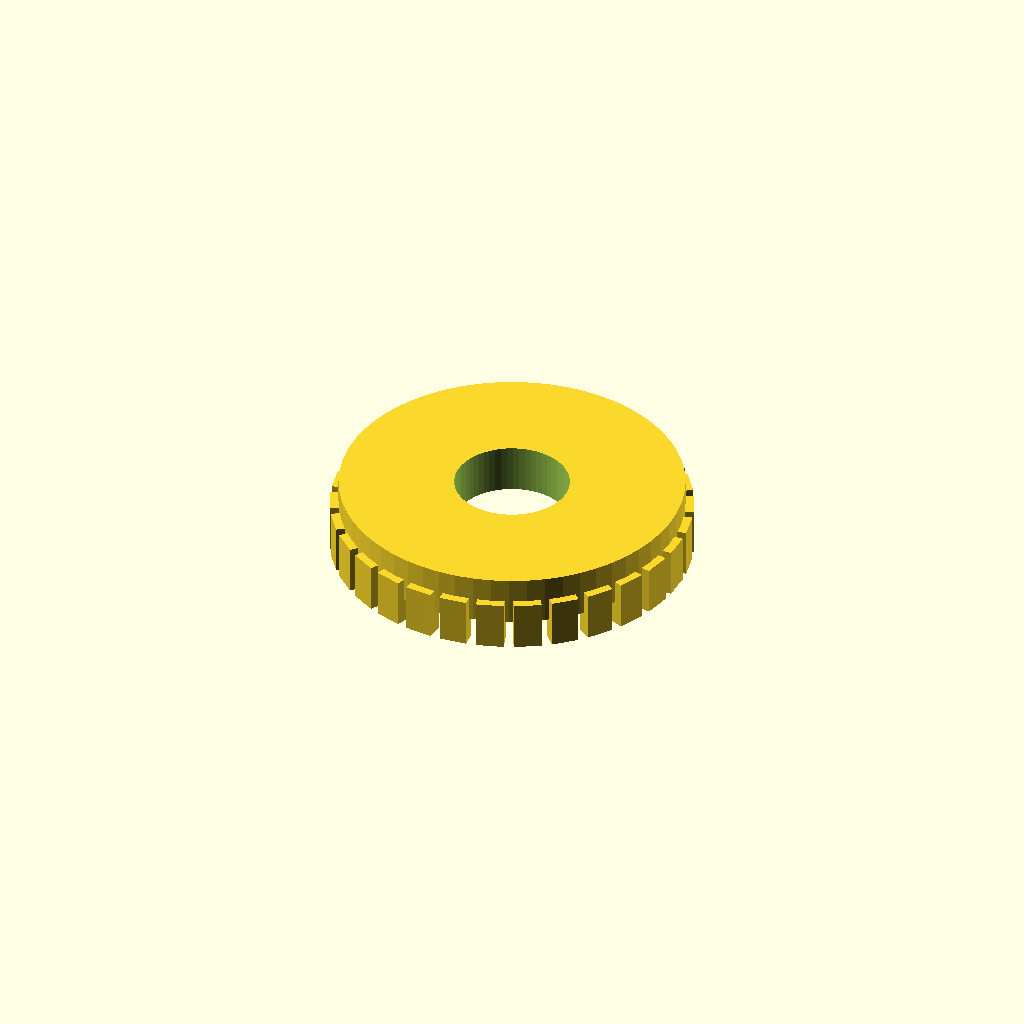
Cell 1: rendered with the file's own defaults.
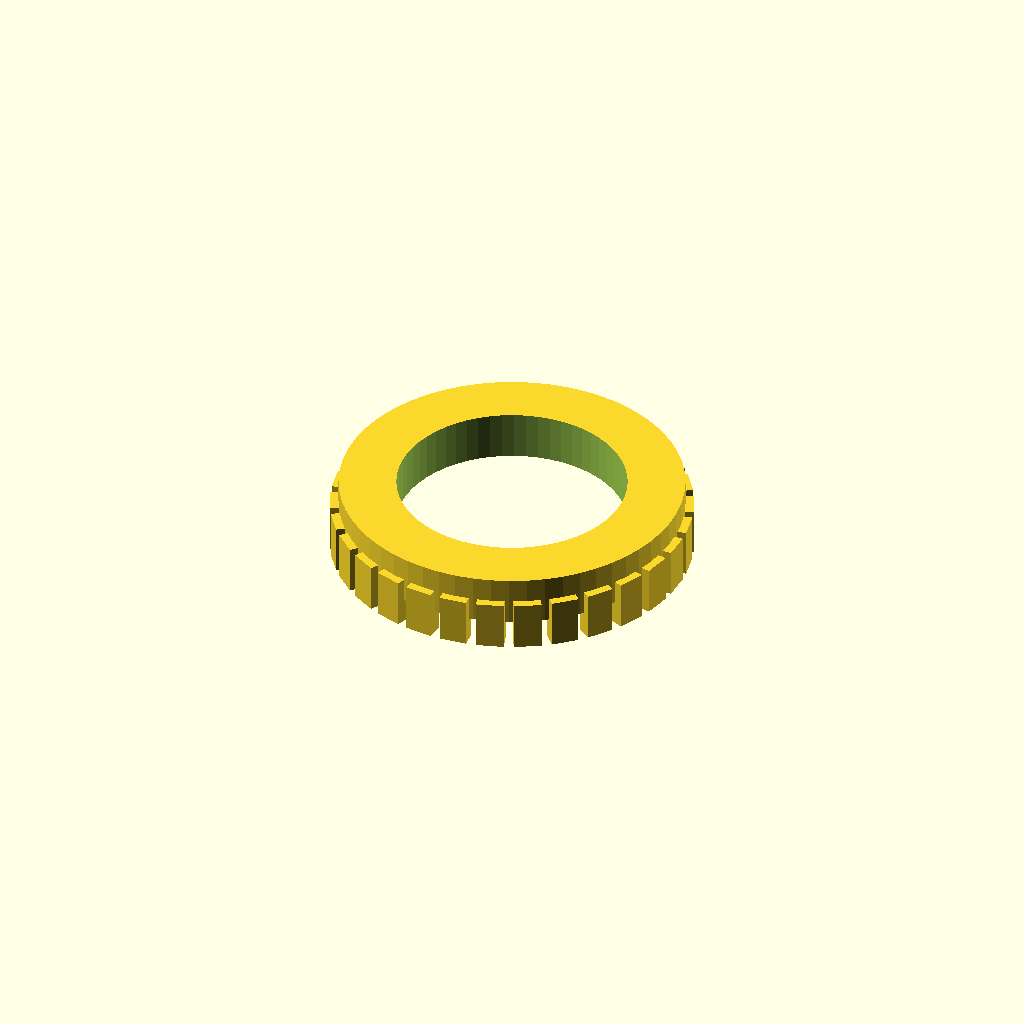
Cell 2 — bore_d set to 28, the other parameters unchanged.
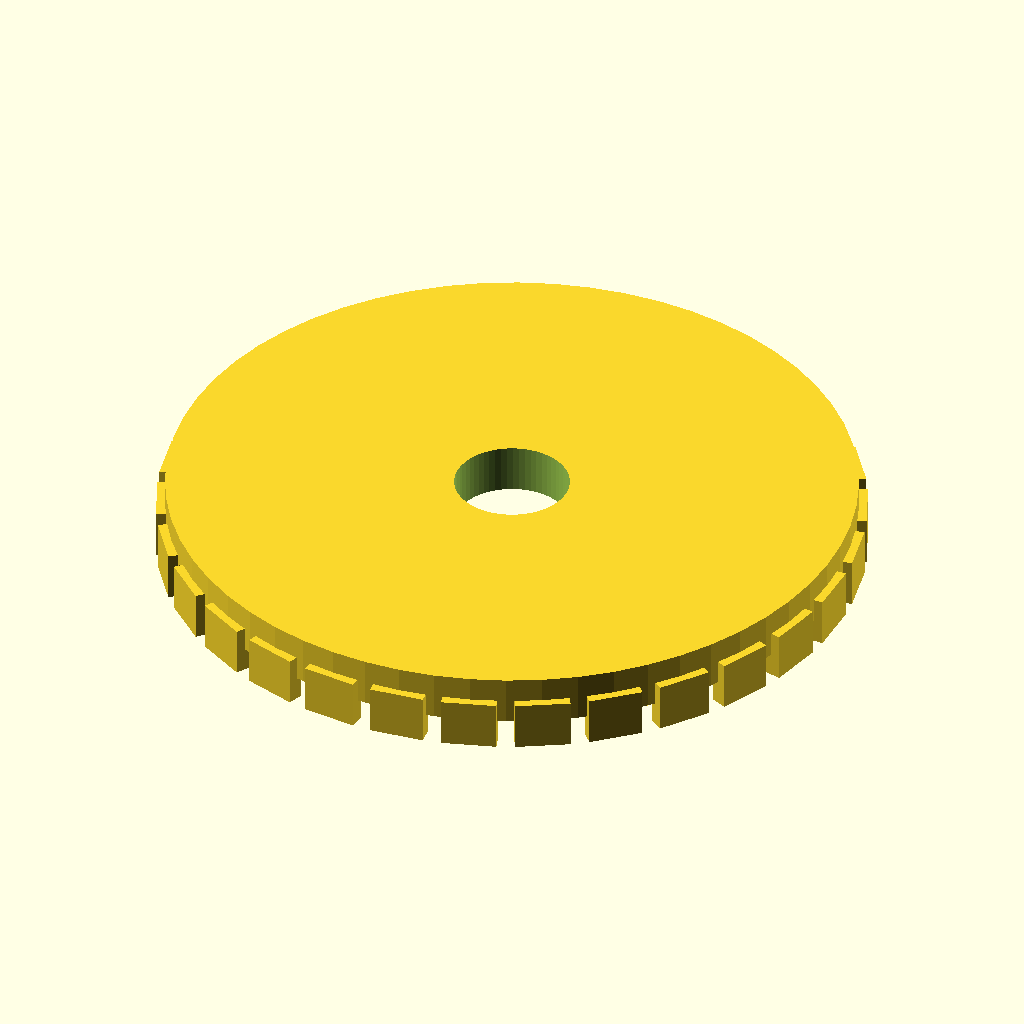
Cell 3: root_d = 84 (everything else at default).
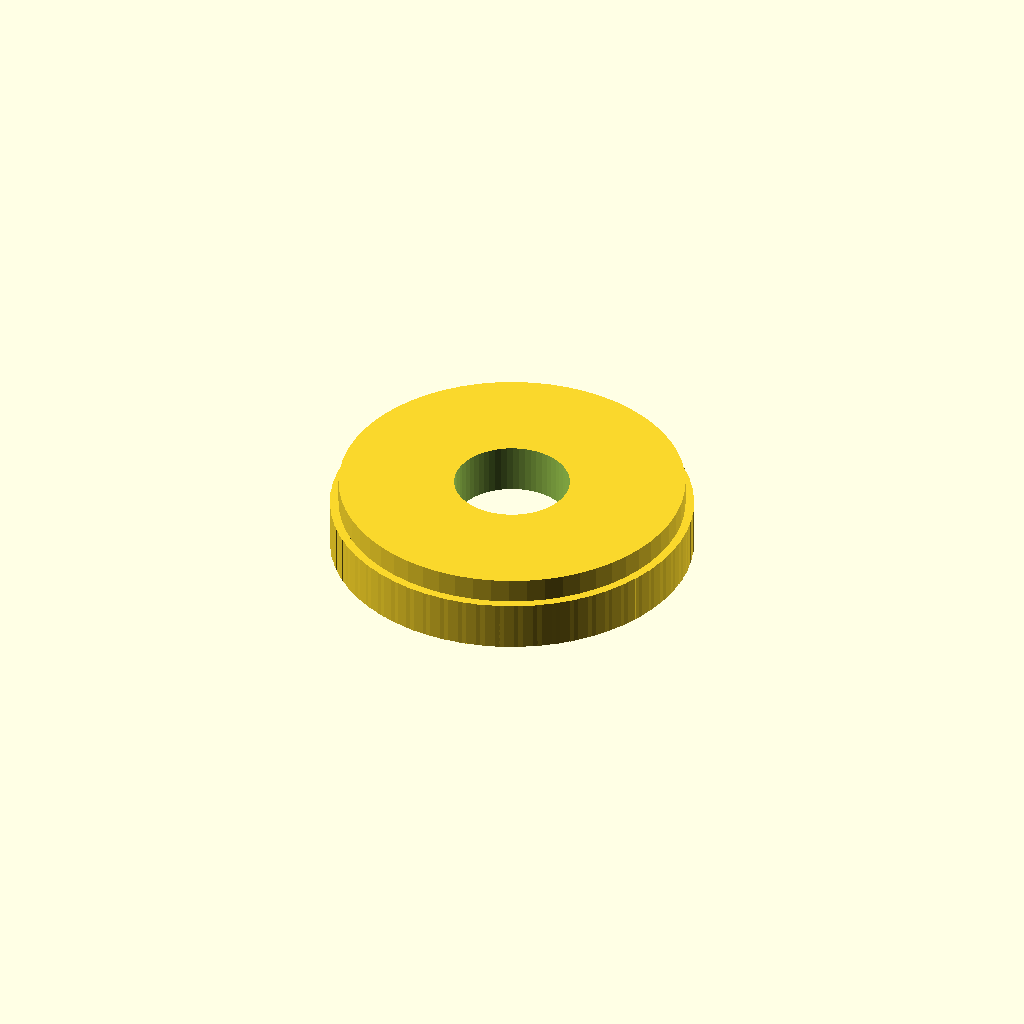
Cell 4: teeth = 60 (everything else at default).
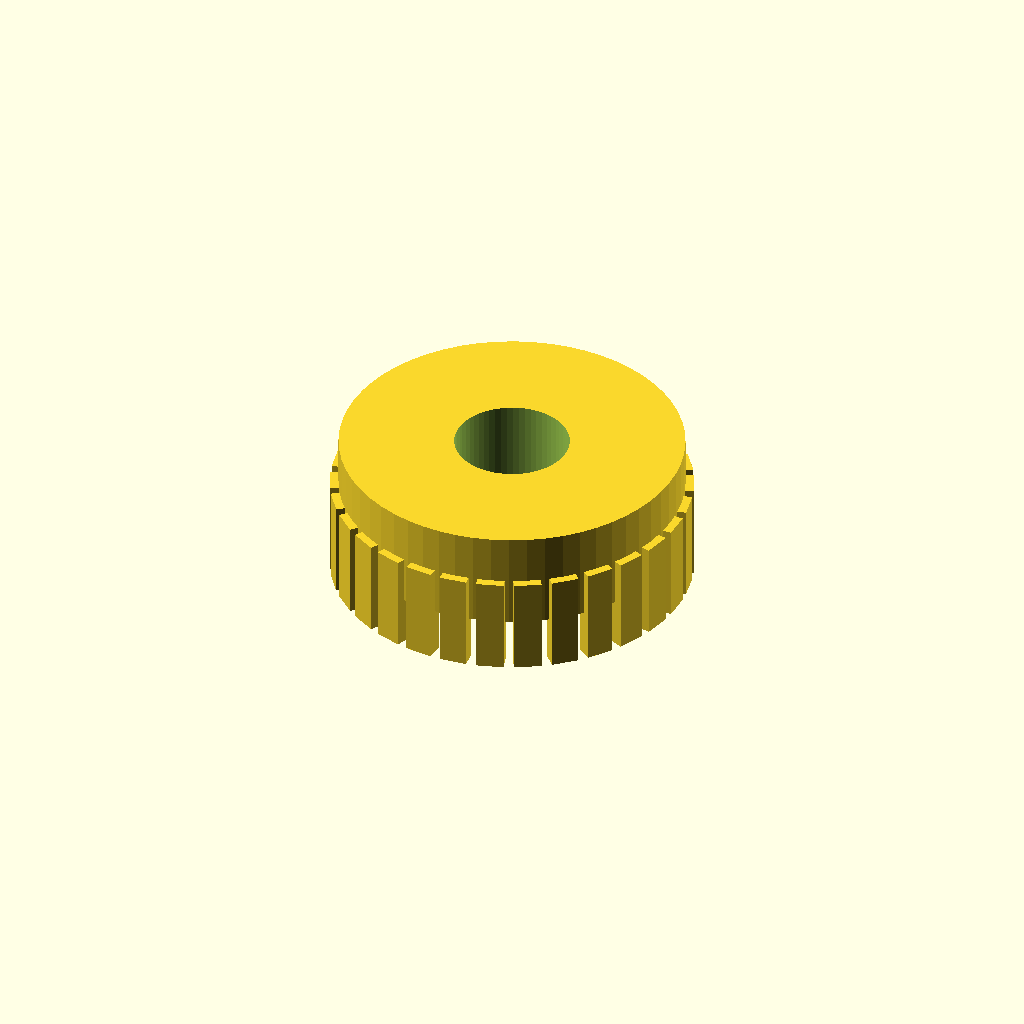
Cell 5 — thickness set to 12, the other parameters unchanged.
One fixed orthographic camera (rotation 55°, 0°, 25°; colour scheme Cornfield) for every cell.
Source of the model, optional_data/data/parts/part_0190.scad:
// Gear blank with external locator teeth.
$fn = 60;
eps = 0.02;
bore_d = 14;
root_d = 42;
teeth = 30;
thickness = 6;
difference() { union() { cylinder(d=root_d,h=thickness); for(i=[0:teeth-1]) rotate([0,0,i*360/teeth]) translate([root_d/2,0,0]) cube([2,max(2,root_d*0.08),thickness],center=true); } translate([0,0,-eps]) cylinder(d=bore_d,h=thickness+2*eps); }
Customizer parameters (derived from the source; name, type, default, range or options):
eps: number, default 0.02
bore_d: number, default 14
root_d: number, default 42
teeth: number, default 30
thickness: number, default 6
